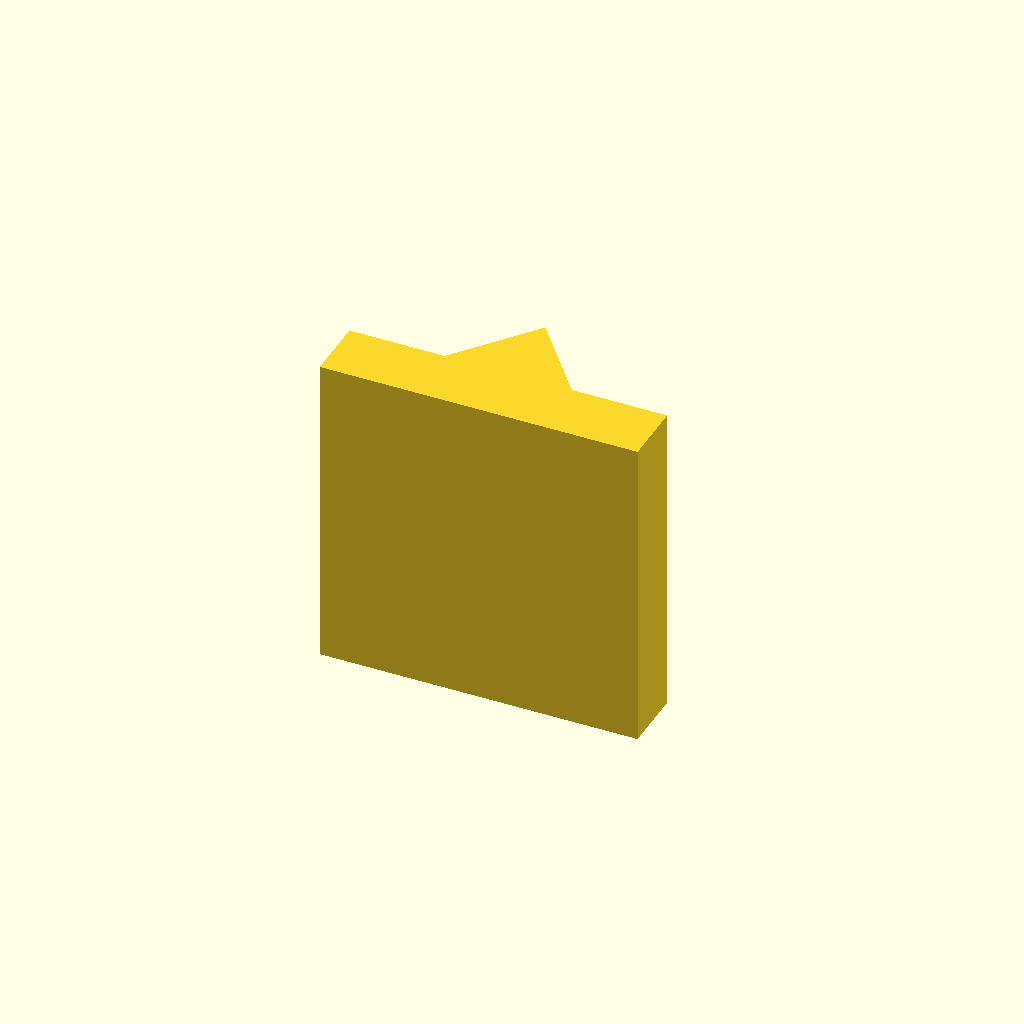
Cell 1: rendered with the file's own defaults.
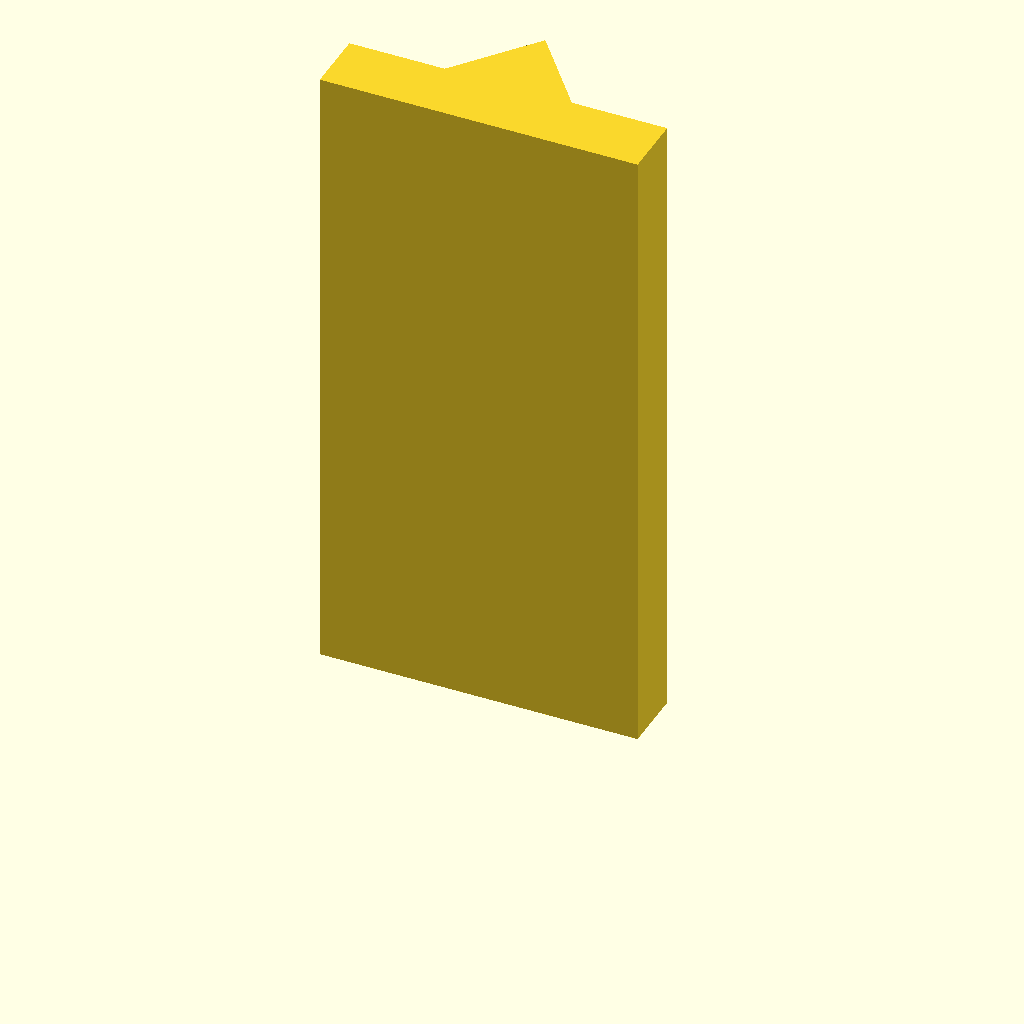
Cell 2 — plate_t set to 80, the other parameters unchanged.
All cells are drawn from one camera (rotation 55°, 0°, 25°, orthographic, colour scheme Cornfield), so only the parameter changes between them.
OpenSCAD source file optional_data/data/sketch2/vguides/part_0050.scad:
$fn = 32;

// ----------------------------------------------------------------------
// V guide rail: vrib, 40 mm wide
// ----------------------------------------------------------------------

// --- parameters (mm) ---
rail_w = 40;              // rail width, X
base_t = 8;               // base plate thickness
v_depth = 10;             // V feature depth / height
v_half_w = 8;             // half width of the V at the base face
plate_t = 40;             // rail length, Z (the extrusion height)

profile = [[0, 0], [40, 0], [40, 8], [28, 8], [20, 18], [12, 8], [0, 8]];  // primary outline, 7 points, counter clockwise

// --- the one profile operation ---
linear_extrude(height = plate_t) polygon(points = profile);
Customizer parameters (derived from the source; name, type, default, range or options):
rail_w: number, default 40
base_t: number, default 8
v_depth: number, default 10
v_half_w: number, default 8
plate_t: number, default 40
